Run: headless pygame with SDL's dummy video driver; simulated clock (each Clock.tick advances the game by its frame time, no real sleeping); random seed 0; keys injected as events and as key.get_pressed() state; no mouse input.
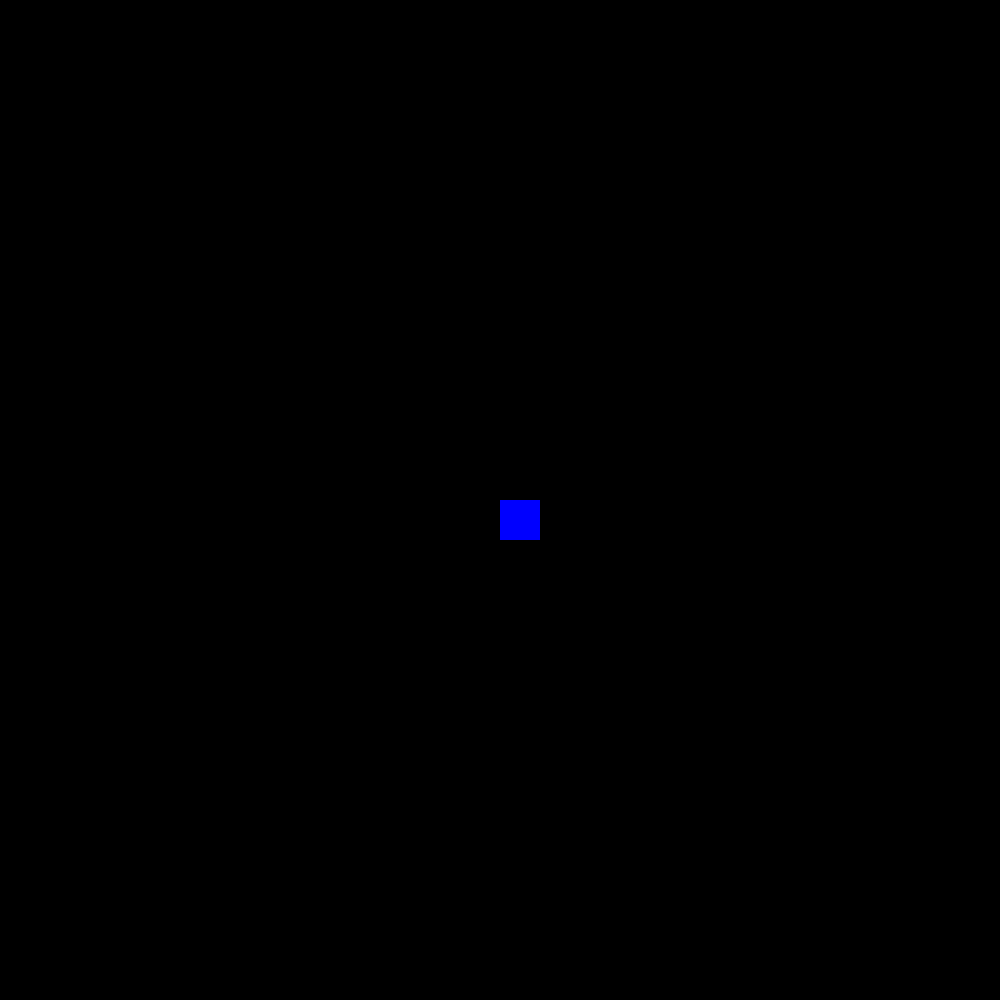
Frame 1 of 4 · flips 1–60 · no input
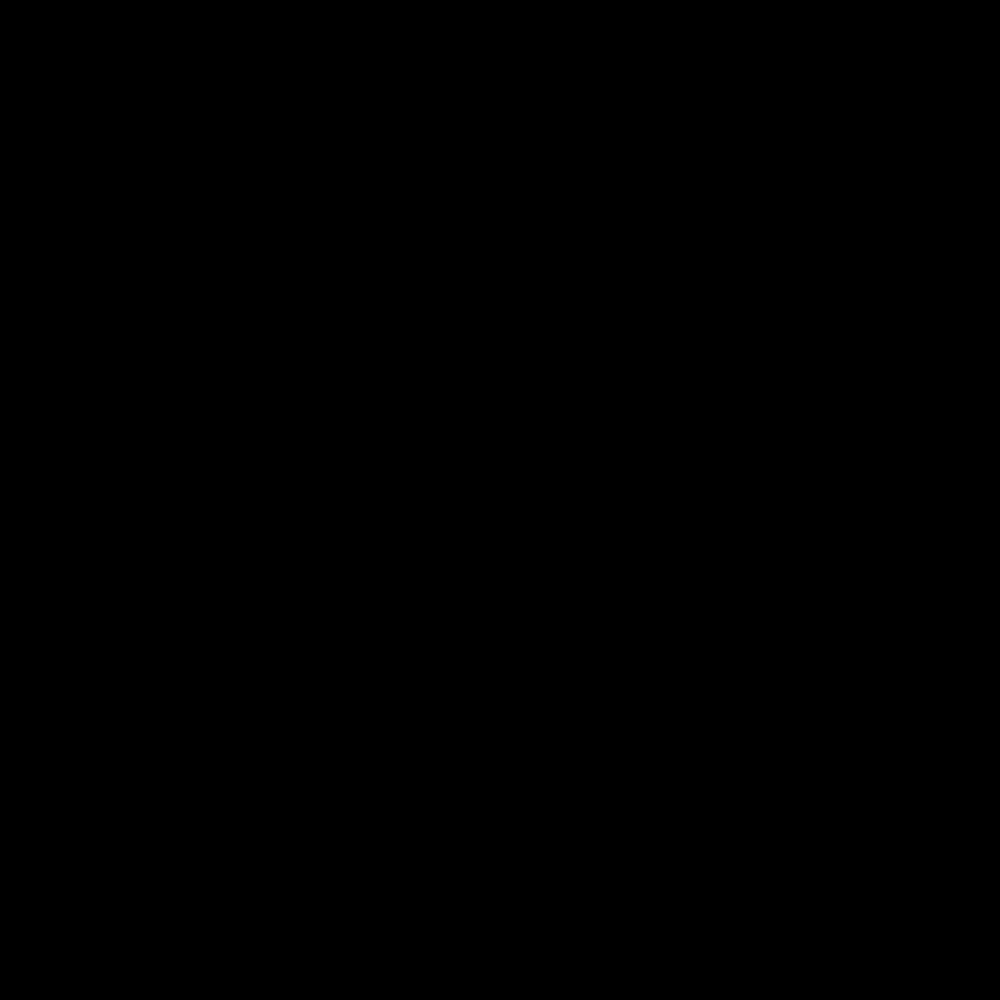
Frame 2 of 4 · flips 61–180 · tapped SPACE, RETURN · held RIGHT (→), D
Frame 3 of 4 · flips 181–300 · held DOWN (↓), S · screen unchanged from frame 2, image omitted
Frame 4 of 4 · flips 301–420 · held LEFT (←), A, UP (↑), W · screen same as frame 1, image omitted

The pygame program that drew these frames:

import pygame

# Defining Colours
BLACK = (0,0,0)
WHITE = (255,255,255)
GREEN = (0,255,0)
RED = (255,0,0)
BLUE = (0,0,255)
YELLOW = (255,255,0)

pygame.init()

# Set the screen width and height
size = (1000,1000)
screen = pygame.display.set_mode(size)

pygame.display.set_caption("Tile Movement Game")

# Loop until the user clicks the close button.
done = False

# CREATE GROUPS
# Create groups for each sprite
player_group = pygame.sprite.Group()
# Create a group of all sprites together
all_sprites_group = pygame.sprite.Group()

# Used to manage how fast the screen updates
clock = pygame.time.Clock()
 
# CLASSES
# Making the player class
class player(pygame.sprite.Sprite):
    # Define the constructor for the invader
    def __init__(self, color, width, height):
        # Call the super class (the super class for the player is sprite)
        super().__init__()
        # Create a sprite and fill it with a colour
        self.image = pygame.Surface([width,height])
        self.image.fill(color)
        # Set the position of the sprite
        self.rect = self.image.get_rect()
        self.rect.x = 500
        self.rect.y = 500
    #def update(self):

    # Procedure for what happens when the right and left arrow key is pressed
    def moveRight(self, speed):
        self.rect.x += speed
    def moveLeft(self, speed):
        self.rect.x -= speed
    def moveUp(self, speed):
        self.rect.y -= speed
    def moveDown(self, speed):
        self.rect.y += speed

# INSTANTATION CODE
# Instantiate the player class - colour, width, height, x, y, speed
myPlayer = player(BLUE, 40, 40)
# Add the player to a player group and an all sprites group
player_group.add(myPlayer)
all_sprites_group.add(myPlayer)

# MAIN PROGRAM LOOP
while not done:
    # Main event loop
    for event in pygame.event.get():
        if event.type == pygame.QUIT:
            done = True
    keys = pygame.key.get_pressed()
    if keys[pygame.K_LEFT]:
        myPlayer.moveLeft(20)
    if keys[pygame.K_RIGHT]:
        myPlayer.moveRight(20)
    if keys[pygame.K_UP]:
        myPlayer.moveUp(20)
    if keys[pygame.K_DOWN]:
        myPlayer.moveDown(20)
 
    # Game logic should go here
    all_sprites_group.update()
    # Screen-clearing code goes here
 
    # Here, we clear the screen to white. Don't put other drawing commands
    # above this, or they will be erased with this command.
 
    # If you want a background image, replace this clear with blit'ing the
    # background image.
    # Making the screen background black
    screen.fill(BLACK)

    # Draws all the sprites
    all_sprites_group.draw(screen)

    # Go ahead and update the screen with what we've drawn.
    pygame.display.flip()
 
    # Limit to 60 frames per second
    clock.tick(60)
 
# Close the window and quit.
pygame.quit()
